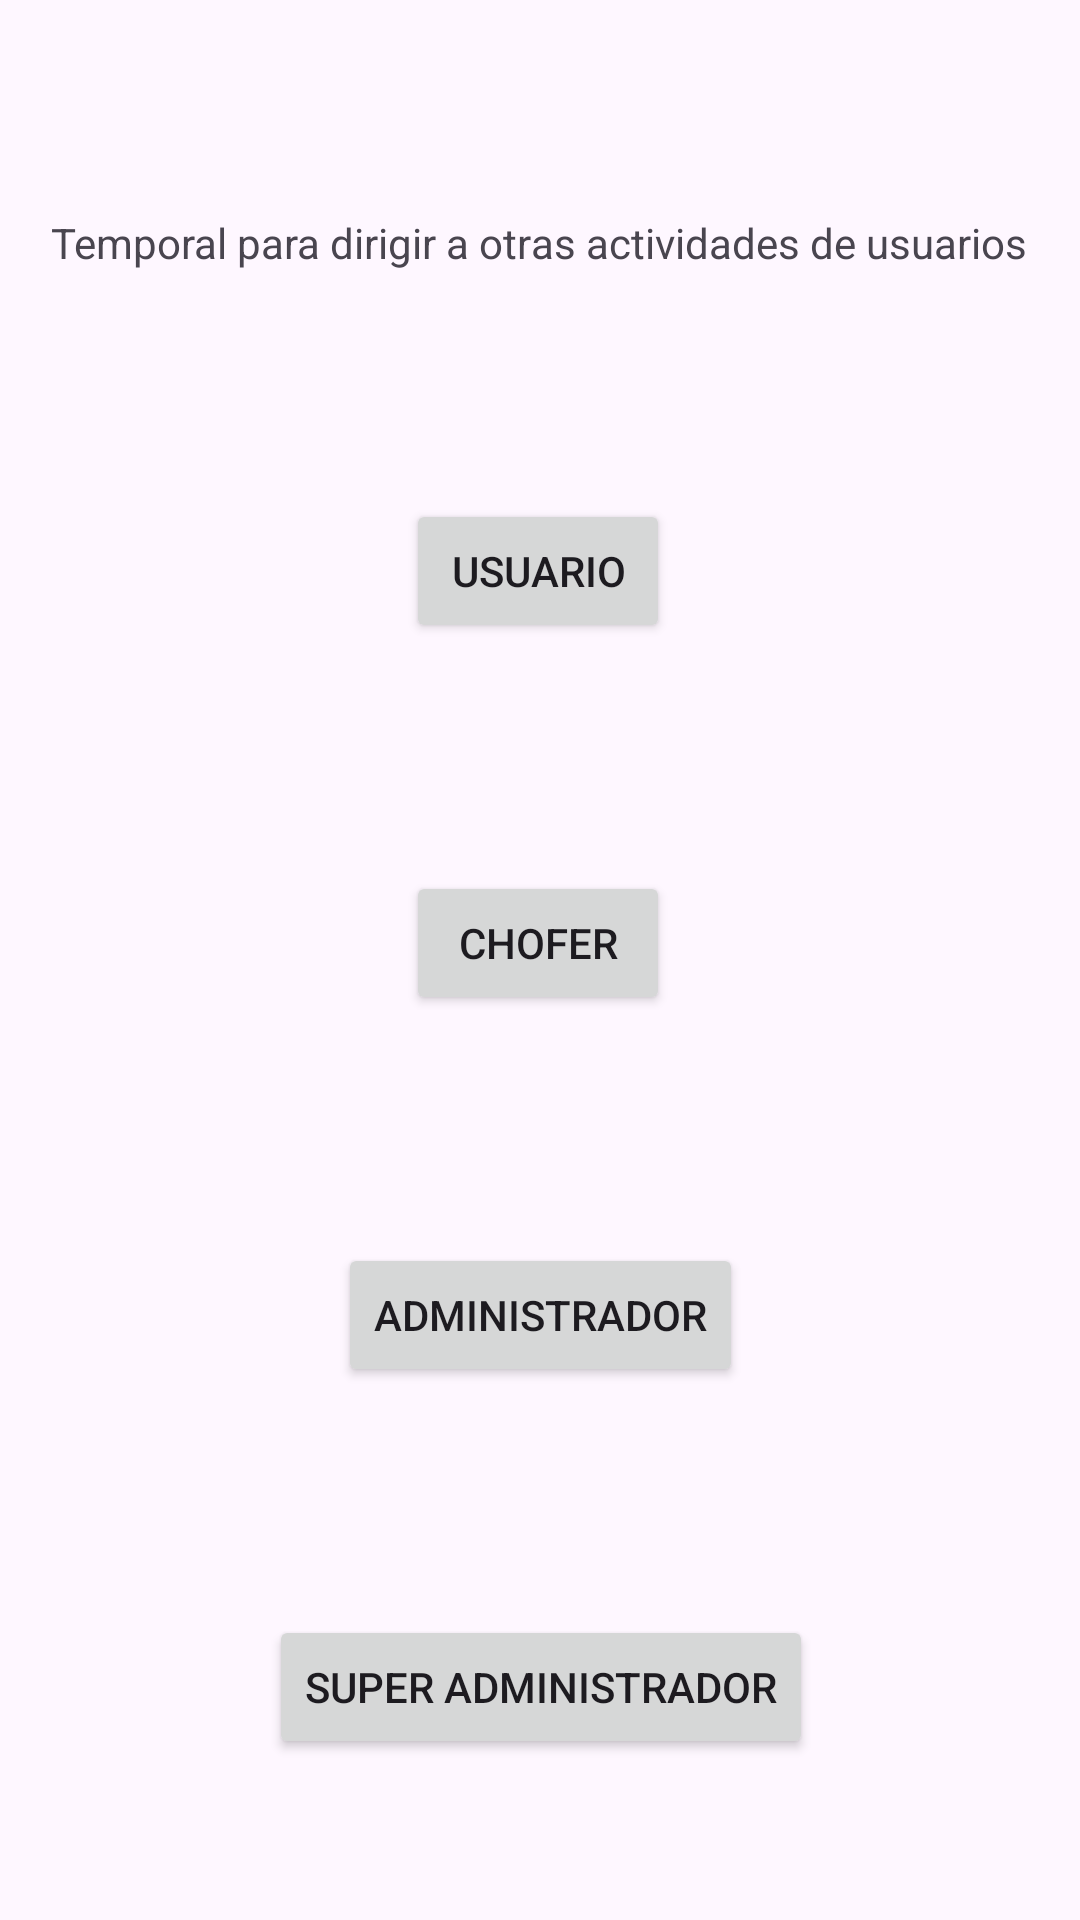

Reconstruct the res/layout file that produces this screen, plus the resources it refers to.
<!-- AndroidManifest.xml: application theme Theme.PrimerPrototipo -->
<!-- res/layout/activity_temp.xml -->
<?xml version="1.0" encoding="utf-8"?>
<androidx.constraintlayout.widget.ConstraintLayout xmlns:android="http://schemas.android.com/apk/res/android"
    xmlns:app="http://schemas.android.com/apk/res-auto"
    xmlns:tools="http://schemas.android.com/tools"
    android:layout_width="match_parent"
    android:layout_height="match_parent">

    <TextView
        android:id="@+id/temp"
        android:layout_width="wrap_content"
        android:layout_height="wrap_content"
        android:text="@string/temporal_para_dirigir_a_otras_actividades_de_usuarios"
        app:layout_constraintBottom_toBottomOf="parent"
        app:layout_constraintEnd_toEndOf="parent"
        app:layout_constraintHorizontal_bias="0.493"
        app:layout_constraintStart_toStartOf="parent"
        app:layout_constraintTop_toTopOf="parent"
        app:layout_constraintVertical_bias="0.115" />

    <Button
        android:id="@+id/usuario"
        android:layout_width="wrap_content"
        android:layout_height="wrap_content"
        android:layout_marginTop="76dp"
        android:text="Usuario"
        app:layout_constraintEnd_toEndOf="parent"
        app:layout_constraintHorizontal_bias="0.498"
        app:layout_constraintStart_toStartOf="parent"
        app:layout_constraintTop_toBottomOf="@+id/temp" />

    <Button
        android:id="@+id/chofer"
        android:layout_width="wrap_content"
        android:layout_height="wrap_content"
        android:layout_marginTop="76dp"
        android:text="Chofer"
        app:layout_constraintEnd_toEndOf="parent"
        app:layout_constraintHorizontal_bias="0.498"
        app:layout_constraintStart_toStartOf="parent"
        app:layout_constraintTop_toBottomOf="@+id/usuario" />

    <Button
        android:id="@+id/admin"
        android:layout_width="wrap_content"
        android:layout_height="wrap_content"
        android:layout_marginTop="76dp"
        android:text="Administrador"
        app:layout_constraintEnd_toEndOf="parent"
        app:layout_constraintHorizontal_bias="0.501"
        app:layout_constraintStart_toStartOf="parent"
        app:layout_constraintTop_toBottomOf="@+id/chofer" />

    <Button
        android:id="@+id/superadmin"
        android:layout_width="wrap_content"
        android:layout_height="wrap_content"
        android:layout_marginTop="76dp"
        android:text="Super Administrador"
        app:layout_constraintEnd_toEndOf="parent"
        app:layout_constraintHorizontal_bias="0.501"
        app:layout_constraintStart_toStartOf="parent"
        app:layout_constraintTop_toBottomOf="@+id/admin" />
</androidx.constraintlayout.widget.ConstraintLayout>
<!-- resources referenced by this layout -->
<resources>
  <string name="temporal_para_dirigir_a_otras_actividades_de_usuarios">Temporal para dirigir a otras actividades de usuarios</string>
  <style name="Theme.PrimerPrototipo" parent="Base.Theme.PrimerPrototipo" />
  <style name="Base.Theme.PrimerPrototipo" parent="Theme.Material3.DayNight.NoActionBar">
          
          
      </style>
</resources>
